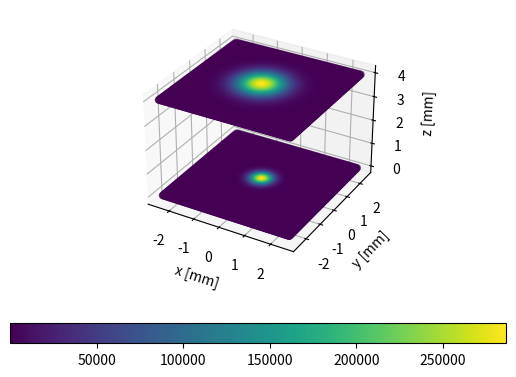
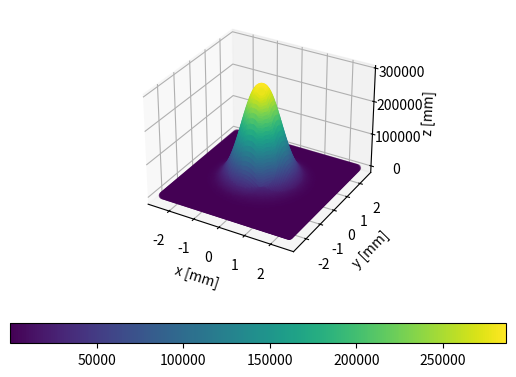

The script that saved these images, in order:
# Imports
import numpy as np
import pandas as pd
import matplotlib.pyplot as plt
from mpl_toolkits.mplot3d import Axes3D

def Qo(T, sigma = 5.67e-8 ):
    """
    :param T: Temperature [K]
    :param sigma:  Stefan–Boltzmann Constant [W/m^2K^4]
    :return: Heat Flux [W/m^2]
    """
    return sigma*T**4

def conical_heat_source(r_vet,z_vet, n = 100):
    """
    :param r_vet: Radius limit vector [mm]
    :param z_vet: Height limit vector [mm]
    :param n:     number of points [-]
    :return: Radius Vector [mm], Z Vector [mm]
    """
    Z = np.linspace(z_vet[0],z_vet[1],n)
    R = []
    for i,z in enumerate(Z):
        R.append(r_vet[0] + (z_vet[1] - z)*(r_vet[1]-r_vet[0])/(z_vet[1] - z_vet[0]))
    return R, Z

def Gaussian_Shape(Qo,X,Y,Z,R):
    '''
    :param Qo:  Heat Flux [W/m^2]
    :param X:   X Vector [mm]
    :param Y:   Y Vector [mm]
    :param Z:   Z Vector [mm]
    :param R:   Radius Vector [mm]
    :return:    Results Dataframe[X, Y, Z, R, Q]
    '''
    Q = []
    for i,z in enumerate(Z):
        for ii,x in enumerate(X):
            for iii,y in enumerate(Y):
                Q.append([x, y, z, R[i]])
    df = pd.DataFrame(Q, columns=['X', 'Y', 'Z', 'R'])
    df['Q'] = Qo*np.exp(- (df['X']**2 + df['Y']**2)/df['R']**2)
    return df

if __name__ == '__main__':
    n = 100
    n2 = 3
    # Heat Source
    T = 1500

    # Cone Size
    r_max = 0.833
    r_min = 0.4
    z_max = 0
    z_min = 4
    r_vet = [r_max,r_min]
    z_vet = [z_max,z_min]
    R, Z = conical_heat_source(r_vet, z_vet, n=25)
    X = np.linspace(-r_max * n2, r_max * n2, n)
    Y = np.linspace(-r_max * n2, r_max * n2, n)

    df = Gaussian_Shape(Qo(T),X,Y,Z,R)
    df.to_csv('3D_Gaussian.csv')

    A = df[df['Z'] == 4]
    B = df[df['Z'] == 0]


    fig = plt.figure()
    ax = plt.axes(projection="3d")
    a1 = ax.scatter3D(A['X'],A['Y'],A['Z'],c = A['Q'],cmap = 'viridis',label = 'Z = 4')
    a2 = ax.scatter3D(B['X'], B['Y'], B['Z'], c=B['Q'], cmap='viridis',label = 'Z = 0')
    ax.set_xlabel('x [mm]')
    ax.set_ylabel('y [mm]')
    ax.set_zlabel('z [mm]')
    fig.colorbar(a1, ax=ax, shrink=1, aspect=25,orientation = 'horizontal')
    plt.savefig('img1.jpg')
    plt.show()

    fig = plt.figure()
    ax = plt.axes(projection="3d")
    a1 = ax.scatter3D(A['X'], A['Y'], A['Q'], c=A['Q'], cmap='viridis', label='Z = 4')
    ax.set_xlabel('x [mm]')
    ax.set_ylabel('y [mm]')
    ax.set_zlabel('z [mm]')
    fig.colorbar(a1, ax=ax, shrink=1, aspect=25, orientation='horizontal')
    plt.savefig('img2.jpg')
    plt.show()
